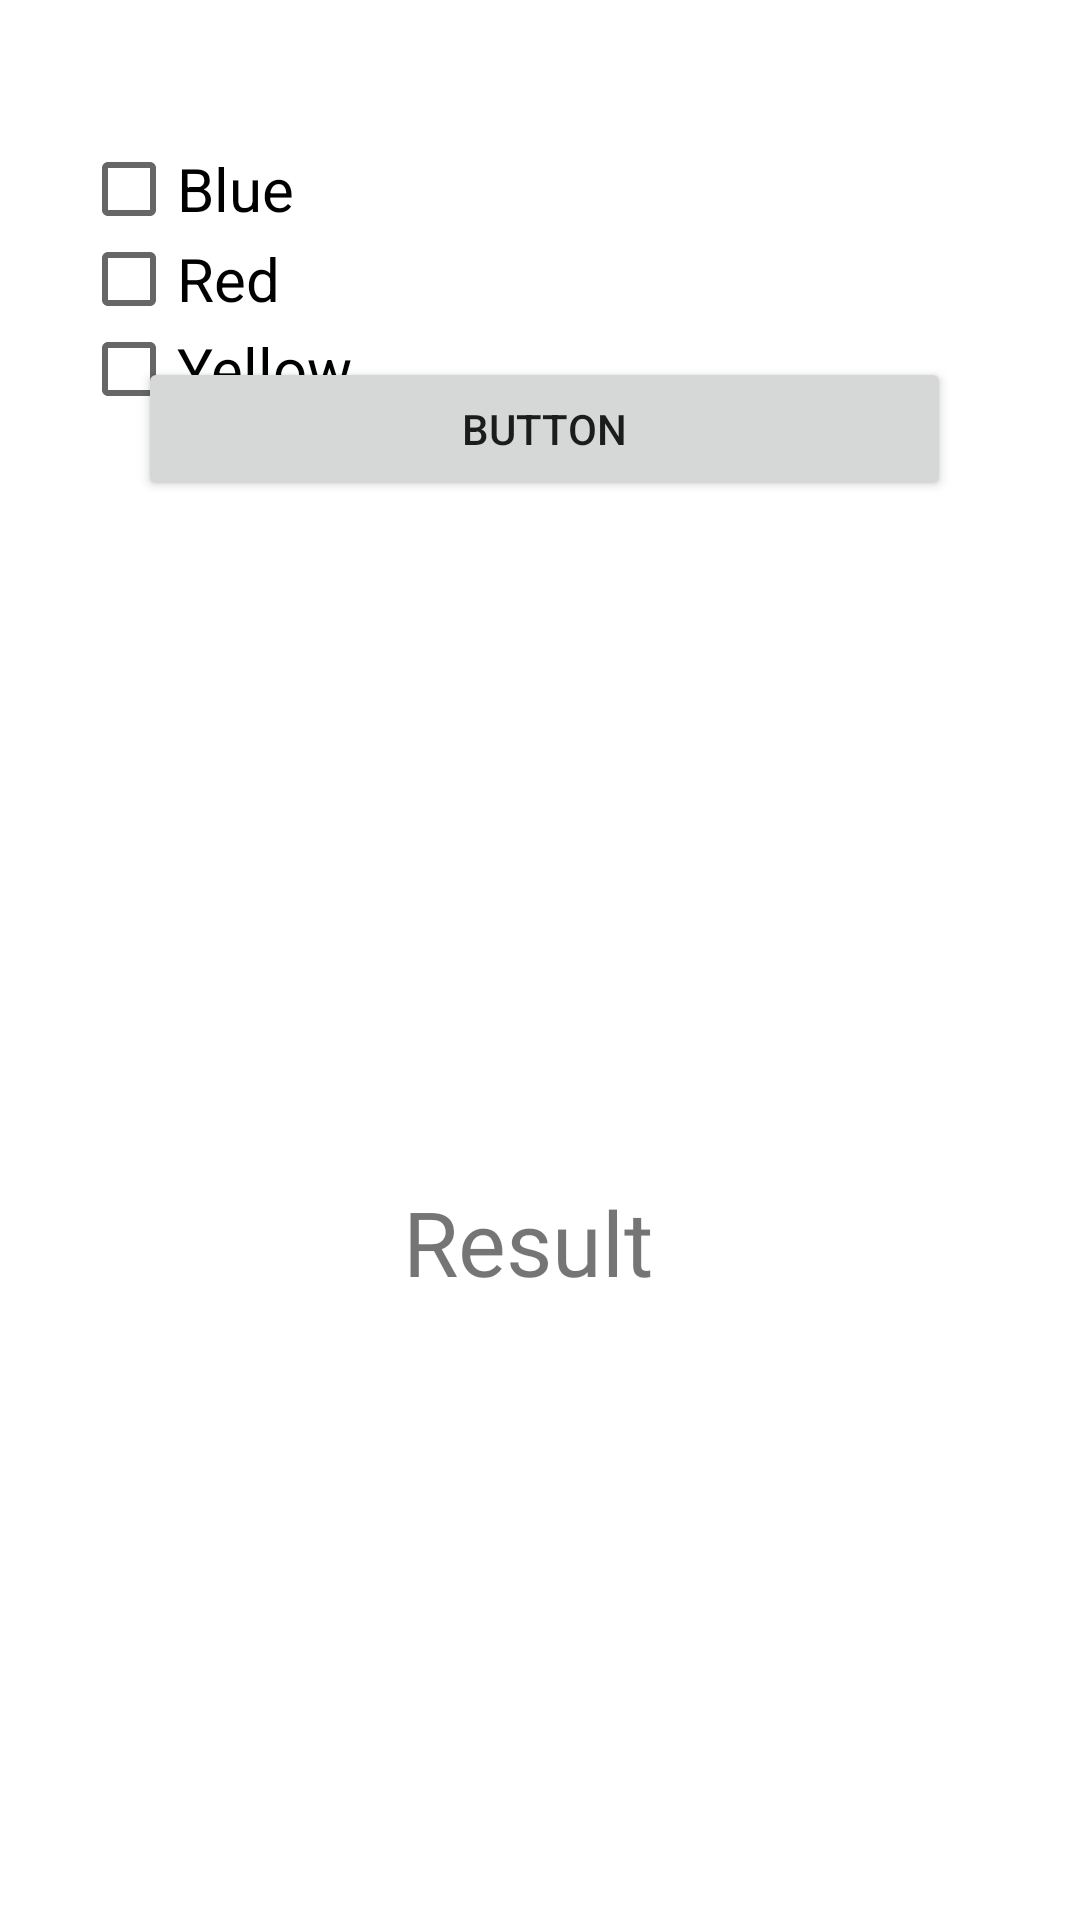

Reconstruct the res/layout file that produces this screen, plus the resources it refers to.
<!-- AndroidManifest.xml: application theme AppTheme -->
<!-- res/layout/activity_color_name.xml -->
<?xml version="1.0" encoding="utf-8"?>

<RelativeLayout xmlns:android="http://schemas.android.com/apk/res/android"
    xmlns:app="http://schemas.android.com/apk/res-auto"
    xmlns:tools="http://schemas.android.com/tools"
    android:layout_width="match_parent"
    android:layout_height="match_parent"
    tools:context=".ColorName">

    <Button
        android:id="@+id/button1"
        android:layout_width="322dp"
        android:layout_height="wrap_content"
        android:layout_alignParentStart="true"
        android:layout_alignParentEnd="true"
        android:layout_alignParentBottom="true"
        android:layout_marginStart="46dp"
        android:layout_marginEnd="43dp"
        android:layout_marginBottom="473dp"
        android:text="Button" />

    <CheckBox
        android:id="@+id/blue"
        android:layout_width="wrap_content"
        android:layout_height="wrap_content"
        android:layout_alignParentStart="true"
        android:layout_alignParentTop="true"
        android:layout_marginStart="27dp"
        android:layout_marginTop="39dp"
        android:text="Blue"
        android:textSize="20sp" />

    <CheckBox
        android:id="@+id/red"
        android:layout_width="wrap_content"
        android:layout_height="wrap_content"
        android:layout_alignParentStart="true"
        android:layout_alignParentTop="true"
        android:layout_marginStart="27dp"
        android:layout_marginTop="69dp"
        android:text="Red"
        android:textSize="20sp" />

    <CheckBox
        android:id="@+id/yellow"
        android:layout_width="wrap_content"
        android:layout_height="wrap_content"
        android:layout_alignParentStart="true"
        android:layout_alignParentTop="true"
        android:layout_marginStart="27dp"
        android:layout_marginTop="99dp"
        android:text="Yellow"
        android:textSize="20sp" />

    <TextView
        android:id="@+id/result"
        android:layout_width="403dp"
        android:layout_height="200dp"
        android:layout_alignParentStart="true"
        android:layout_alignParentTop="true"


        android:layout_marginTop="314dp"
        android:layout_marginEnd="8dp"

        android:fontFamily="@font/inter_bold"
        android:gravity="center"
        android:text="Result"
        android:textSize="30dp" />


</RelativeLayout>
<!-- resources referenced by this layout -->
<resources>
  <style name="AppTheme" parent="Theme.MaterialComponents.DayNight.NoActionBar">
  
              <item name="colorPrimary">@color/colorPrimary</item>
              <item name="colorPrimaryDark">@color/colorPrimaryDark</item>
              <item name="colorAccent">@color/colorAccent</item>
              <item name="windowActionBar">false</item>
          </style>
  <color name="colorPrimary">#6200EE</color>
  <color name="colorPrimaryDark">#3700B3</color>
  <color name="colorAccent">#03DAC5</color>
</resources>
